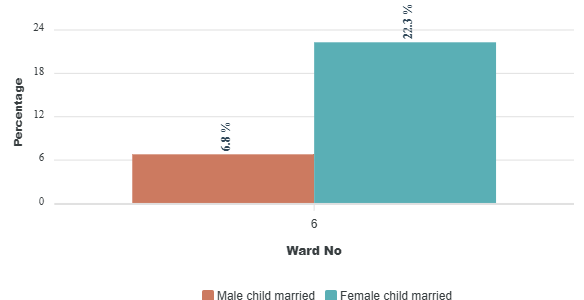

The data file committed next to this chart (first rows):
category, Male child married, Female child married
6, 6.8, 22.3
